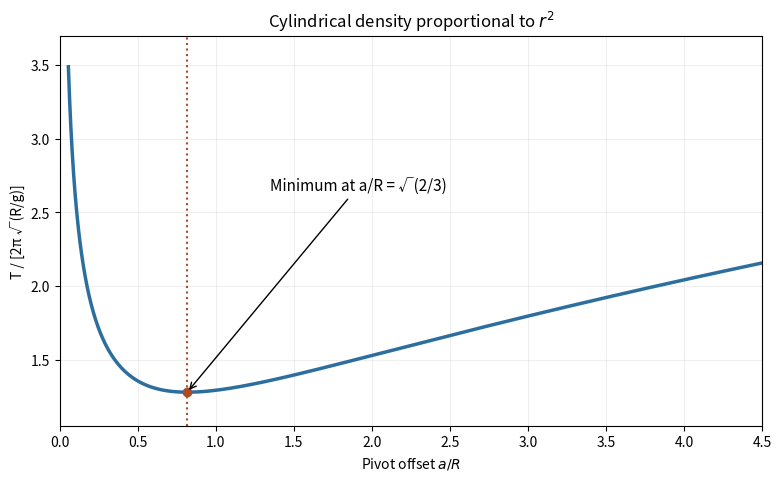

Generate this figure with matplotlib: (Note: this script raises an exception after producing the figure.)
"""Original normalized physical-pendulum period plot.
Python 3.14, NumPy, Matplotlib; writes the basename PNG to cwd.
"""
from pathlib import Path
import numpy as np
import matplotlib
matplotlib.use('Agg')
import matplotlib.pyplot as plt
x=np.geomspace(.055,4.5,801);period=np.sqrt(x+2/(3*x));xm=np.sqrt(2/3);ym=np.sqrt(2*xm)
fig,ax=plt.subplots(figsize=(7.7,4.7),layout='constrained')
ax.plot(x,period,color='#2c6f9f',lw=2.5)
ax.scatter([xm],[ym],color='#a84d27',zorder=3)
ax.axvline(xm,ls=':',color='#a84d27')
ax.annotate('Minimum at a/R = √(2/3)',xy=(xm,ym),xytext=(1.35,2.65),arrowprops={'arrowstyle':'->'},fontsize=11)
ax.set(xlabel=r'Pivot offset $a/R$',ylabel='T / [2π √(R/g)]',title=r'Cylindrical density proportional to $r^2$',xlim=(0,4.5),ylim=(1.05,3.7))
ax.grid(alpha=.2)
fig.savefig(Path.cwd()/(Path(__file__).stem+'.png'),dpi=145,facecolor='white')
